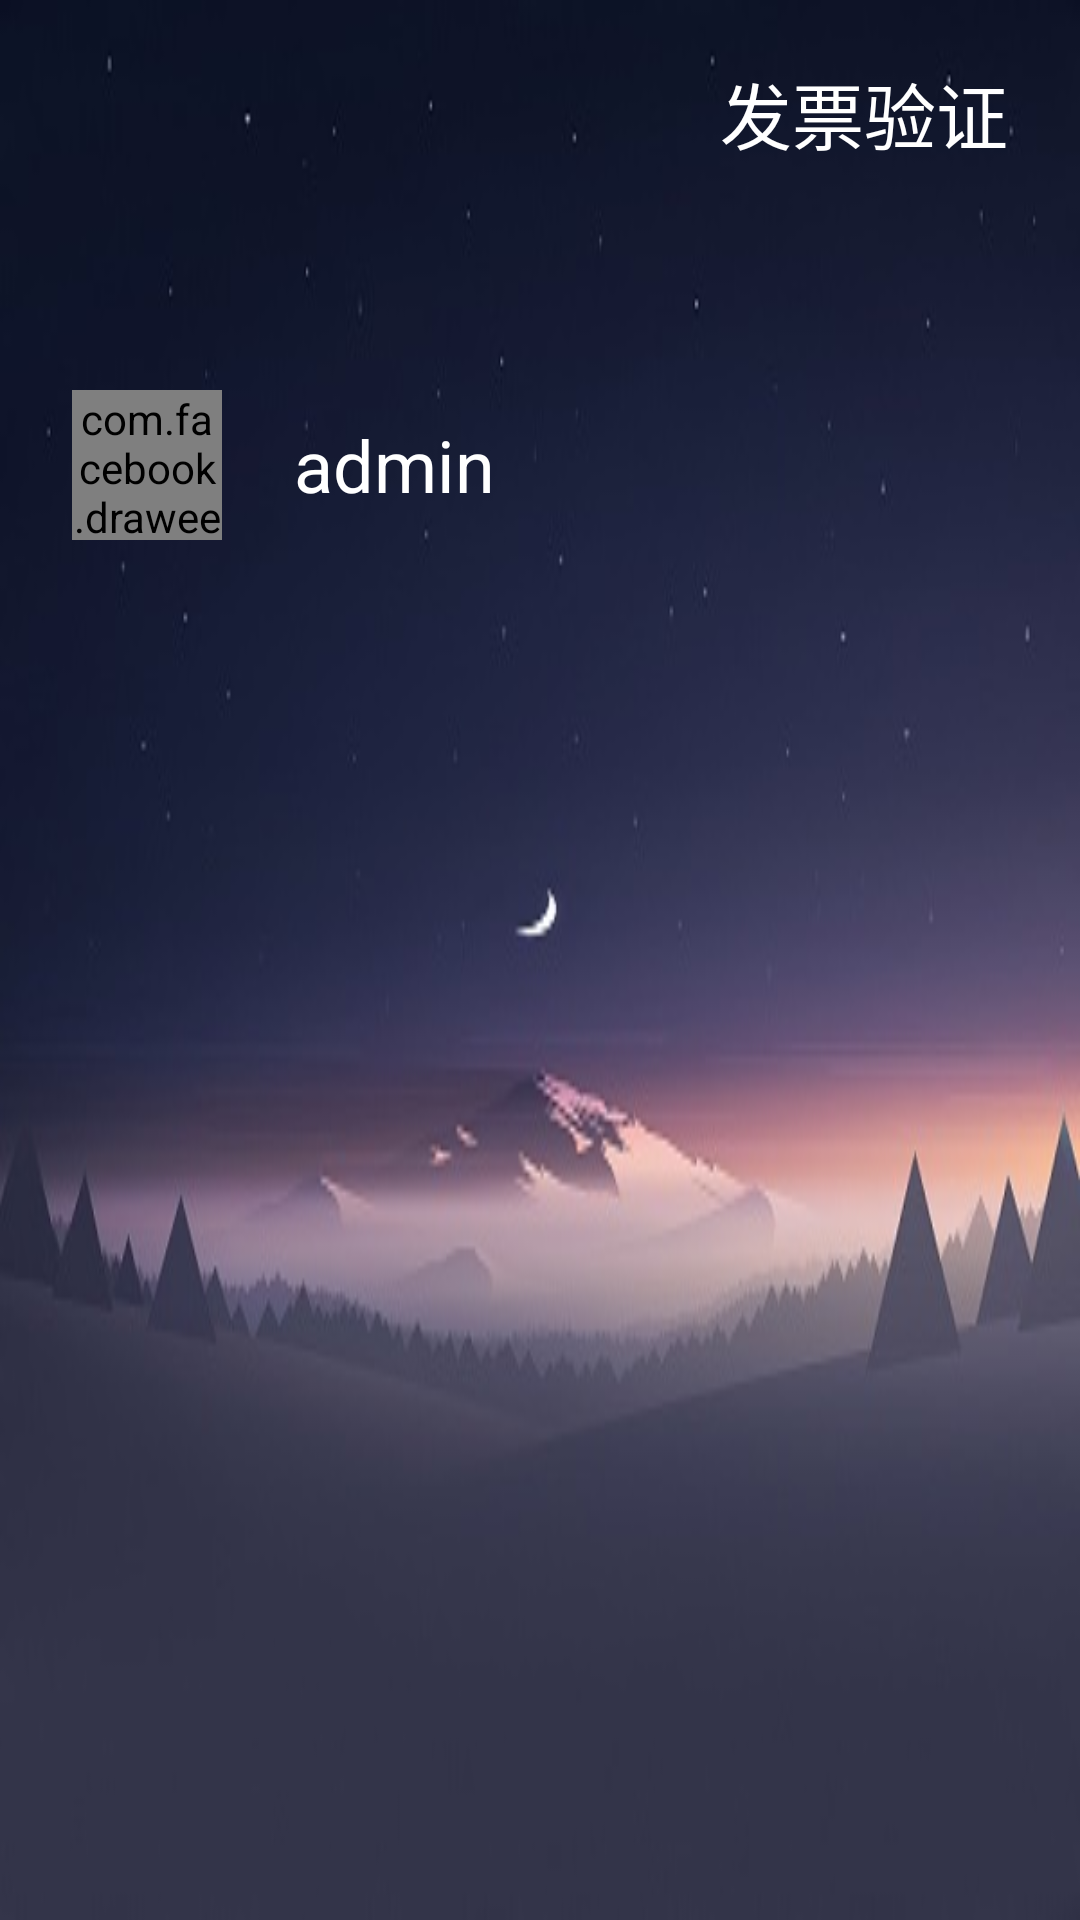

The Android layout XML behind this screen, and the referenced resources:
<!-- AndroidManifest.xml: application theme NoTheme -->
<!-- res/layout/rv_headview.xml -->
<?xml version="1.0" encoding="utf-8"?>
<LinearLayout xmlns:android="http://schemas.android.com/apk/res/android"
    xmlns:fresco="http://schemas.android.com/apk/res-auto"
    android:orientation="vertical"
    android:layout_width="match_parent"
    android:layout_height="240dp"
    android:background="@mipmap/drawer_bg">

    <RelativeLayout
        android:id="@+id/rl_drawer"
        android:layout_width="match_parent"
        android:layout_height="200dp">

        <TextView
            android:layout_alignParentRight="true"
            android:layout_alignParentTop="true"
            android:layout_marginTop="20dp"
            android:layout_marginRight="24dp"
            android:id="@+id/tv_drawerHead_name"
            android:layout_width="wrap_content"
            android:layout_height="wrap_content"
            android:text="@string/app_name"
            android:textColor="#fff"
            android:textSize="24dp"/>


        <LinearLayout
            android:id="@+id/ll_drawerHead"
            android:layout_alignParentBottom="true"
            android:layout_alignParentLeft="true"
            android:layout_marginBottom="20dp"
            android:layout_width="match_parent"
            android:layout_height="wrap_content"
            android:orientation="horizontal">

            <com.facebook.drawee.view.SimpleDraweeView
                android:id="@+id/sdv_drawer_head"
                android:layout_width="50dp"
                android:layout_height="50dp"
                android:layout_marginLeft="24dp"
                android:layout_gravity="left"
                android:scaleType="centerCrop"
                fresco:placeholderImage="@mipmap/head"
                fresco:actualImageScaleType="centerCrop"
                fresco:placeholderImageScaleType="centerCrop"
                fresco:roundAsCircle="true"/>

            <TextView
                android:layout_marginLeft="24dp"
                android:id="@+id/tv_drawerHead_userName"
                android:layout_width="wrap_content"
                android:layout_height="wrap_content"
                android:layout_gravity="center"
                android:textSize="24dp"
                android:textColor="#fff"
                android:text="admin"/>

        </LinearLayout>

    </RelativeLayout>


</LinearLayout>
<!-- resources referenced by this layout -->
<resources>
  <!-- mipmap drawer_bg: jpg bitmap (mipmap-xhdpi, 19162 bytes) -->
  <!-- mipmap head: jpg bitmap (mipmap-xhdpi, 16607 bytes) -->
  <string name="app_name">发票验证</string>
  <style name="NoTheme" parent="Theme.AppCompat.Light.NoActionBar">
  
          <item name="android:textColorHint">@color/white</item>
          <item name="colorControlNormal">@color/gray</item>
          <item name="colorControlActivated">@color/white</item>
          <item name="colorControlHighlight">@color/white</item>
          <item name="android:windowTranslucentStatus">true</item>
      </style>
  <color name="white">#ffffff</color>
  <color name="gray">#D5D5D5</color>
</resources>
